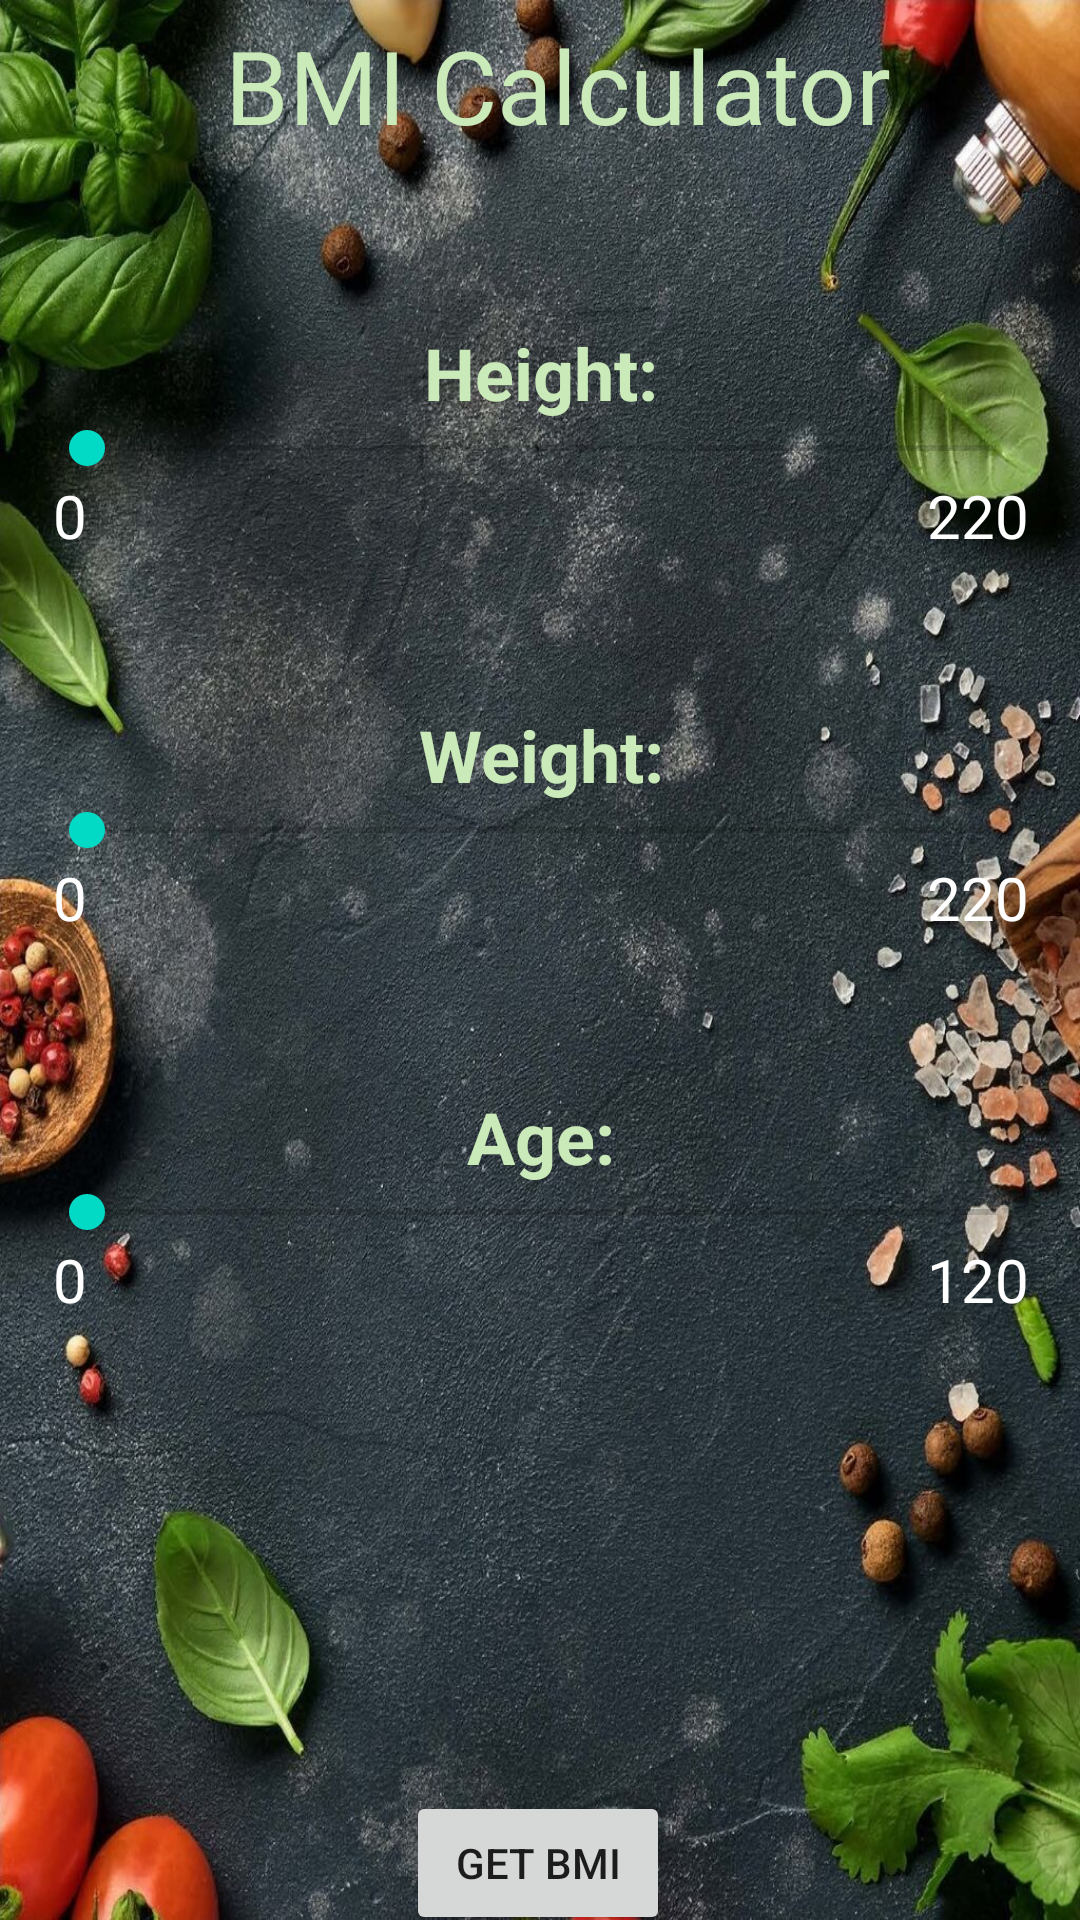

Layout XML and referenced resources for this Android screen:
<!-- AndroidManifest.xml: application theme Theme.MyFoodAPI -->
<!-- res/layout/bmi_activity.xml -->
<?xml version="1.0" encoding="utf-8"?>
<androidx.constraintlayout.widget.ConstraintLayout xmlns:android="http://schemas.android.com/apk/res/android"
    xmlns:app="http://schemas.android.com/apk/res-auto"
    xmlns:tools="http://schemas.android.com/tools"
    android:layout_width="match_parent"
    android:layout_height="match_parent"
    android:background="@drawable/background"
    >

    <androidx.appcompat.widget.LinearLayoutCompat
        android:id="@+id/linearLayoutCompat"
        android:layout_width="403dp"
        android:layout_height="597dp"
        android:orientation="vertical"
        app:layout_constraintEnd_toEndOf="parent"
        app:layout_constraintStart_toStartOf="parent"
        app:layout_constraintTop_toTopOf="parent">

        <TextView
            android:id="@+id/textViewTitle"
            android:layout_width="414dp"
            android:layout_height="58dp"
            android:contextClickable="false"
            android:elegantTextHeight="true"
            android:gravity="center"
            android:text="BMI Calculator"
            android:textColor="#CAEAB9"
            android:textIsSelectable="false"
            android:textSize="34sp"
            tools:ignore="MissingConstraints" />

        <TextView
            android:id="@+id/textViewHeight"
            android:layout_width="match_parent"
            android:layout_height="wrap_content"
            android:layout_gravity="center"
            android:paddingTop="50dp"
            android:text="Height:"
            android:textAlignment="center"
            android:textColor="#CAEAB9"
            android:textSize="24sp"
            android:textStyle="bold" />

        <SeekBar
            android:id="@+id/heightSeekBar"
            android:layout_width="match_parent"
            android:layout_height="wrap_content"
            android:contextClickable="false"
            android:max="220"
            android:paddingStart="50dp"
            android:paddingEnd="50dp" />

        <androidx.appcompat.widget.LinearLayoutCompat
            android:layout_width="match_parent"
            android:layout_height="wrap_content"
            android:gravity="center"
            android:orientation="horizontal">

            <TextView
                android:id="@+id/height_min"
                android:layout_width="wrap_content"
                android:layout_height="wrap_content"
                android:text="0"
                android:textColor="@color/white"
                android:textSize="20dp" />

            <View
                android:layout_width="280dp"
                android:layout_height="1dp"
                android:visibility="invisible" />

            <TextView
                android:id="@+id/height_max"
                android:layout_width="wrap_content"
                android:layout_height="wrap_content"
                android:text="220"
                android:textColor="@color/white"
                android:textSize="20dp" />

        </androidx.appcompat.widget.LinearLayoutCompat>

        <TextView
            android:id="@+id/textViewWeight"
            android:layout_width="match_parent"
            android:layout_height="wrap_content"
            android:layout_gravity="center"
            android:paddingTop="50dp"
            android:text="Weight:"
            android:textAlignment="center"
            android:textColor="#CAEAB9"
            android:textSize="24sp"

            android:textStyle="bold" />

        <SeekBar
            android:id="@+id/weightSeekBar"
            android:layout_width="match_parent"
            android:layout_height="wrap_content"
            android:contextClickable="false"
            android:max="200"
            android:paddingStart="50dp"
            android:paddingEnd="50dp" />

        <androidx.appcompat.widget.LinearLayoutCompat
            android:layout_width="match_parent"
            android:layout_height="wrap_content"
            android:gravity="center"
            android:orientation="horizontal">

            <TextView
                android:id="@+id/weight_min"
                android:layout_width="wrap_content"
                android:layout_height="wrap_content"
                android:text="0"
                android:textColor="@color/white"
                android:textSize="20dp" />

            <View
                android:layout_width="280dp"
                android:layout_height="1dp"
                android:visibility="invisible" />

            <TextView
                android:id="@+id/weight_max"
                android:layout_width="wrap_content"
                android:layout_height="wrap_content"
                android:text="220"
                android:textColor="@color/white"
                android:textSize="20dp" />

        </androidx.appcompat.widget.LinearLayoutCompat>

        <TextView
            android:id="@+id/textViewAge"
            android:layout_width="match_parent"
            android:layout_height="wrap_content"
            android:layout_gravity="center"
            android:paddingTop="50dp"
            android:text="Age:"
            android:textAlignment="center"
            android:textColor="#CAEAB9"
            android:textSize="24sp"
            android:textStyle="bold" />

        <SeekBar
            android:id="@+id/AgeSeekBar"
            android:layout_width="match_parent"
            android:layout_height="wrap_content"
            android:contextClickable="false"
            android:max="120"
            android:paddingStart="50dp"
            android:paddingEnd="50dp" />

        <androidx.appcompat.widget.LinearLayoutCompat
            android:layout_width="match_parent"
            android:layout_height="wrap_content"
            android:gravity="center"
            android:orientation="horizontal">

            <TextView
                android:id="@+id/Age_min"
                android:layout_width="wrap_content"
                android:layout_height="wrap_content"
                android:text="0"
                android:textColor="@color/white"
                android:textSize="20dp" />

            <View
                android:layout_width="280dp"
                android:layout_height="1dp"
                android:visibility="invisible" />

            <TextView
                android:id="@+id/Age_max"
                android:layout_width="wrap_content"
                android:layout_height="wrap_content"
                android:text="120"
                android:textColor="@color/white"
                android:textSize="20dp" />

        </androidx.appcompat.widget.LinearLayoutCompat>
    </androidx.appcompat.widget.LinearLayoutCompat>

    <Button
        android:id="@+id/buttonGetBMI"
        android:layout_width="wrap_content"
        android:layout_height="wrap_content"
        android:text="Get BMI"
        app:layout_constraintBottom_toBottomOf="parent"
        app:layout_constraintEnd_toEndOf="parent"
        app:layout_constraintHorizontal_bias="0.498"
        app:layout_constraintStart_toStartOf="parent"
        app:layout_constraintTop_toBottomOf="@+id/linearLayoutCompat"
        app:layout_constraintVertical_bias="0.0" />


</androidx.constraintlayout.widget.ConstraintLayout>
<!-- resources referenced by this layout -->
<resources>
  <color name="white">#FFFFFFFF</color>
  <!-- drawable background: jpg bitmap (drawable, 384757 bytes) -->
  <style name="Theme.MyFoodAPI" parent="Theme.MaterialComponents.DayNight.DarkActionBar">
          
          <item name="colorPrimary">@color/purple_500</item>
          <item name="colorPrimaryVariant">@color/purple_700</item>
          <item name="colorOnPrimary">@color/white</item>
          
          <item name="colorSecondary">@color/teal_200</item>
          <item name="colorSecondaryVariant">@color/teal_700</item>
          <item name="colorOnSecondary">@color/black</item>
          
          <item name="android:statusBarColor">?attr/colorPrimaryVariant</item>
          
      </style>
  <color name="purple_500">#507A3A</color>
  <color name="purple_700">#507A3A</color>
  <color name="teal_200">#FF03DAC5</color>
  <color name="teal_700">#FF018786</color>
  <color name="black">#FF000000</color>
</resources>
